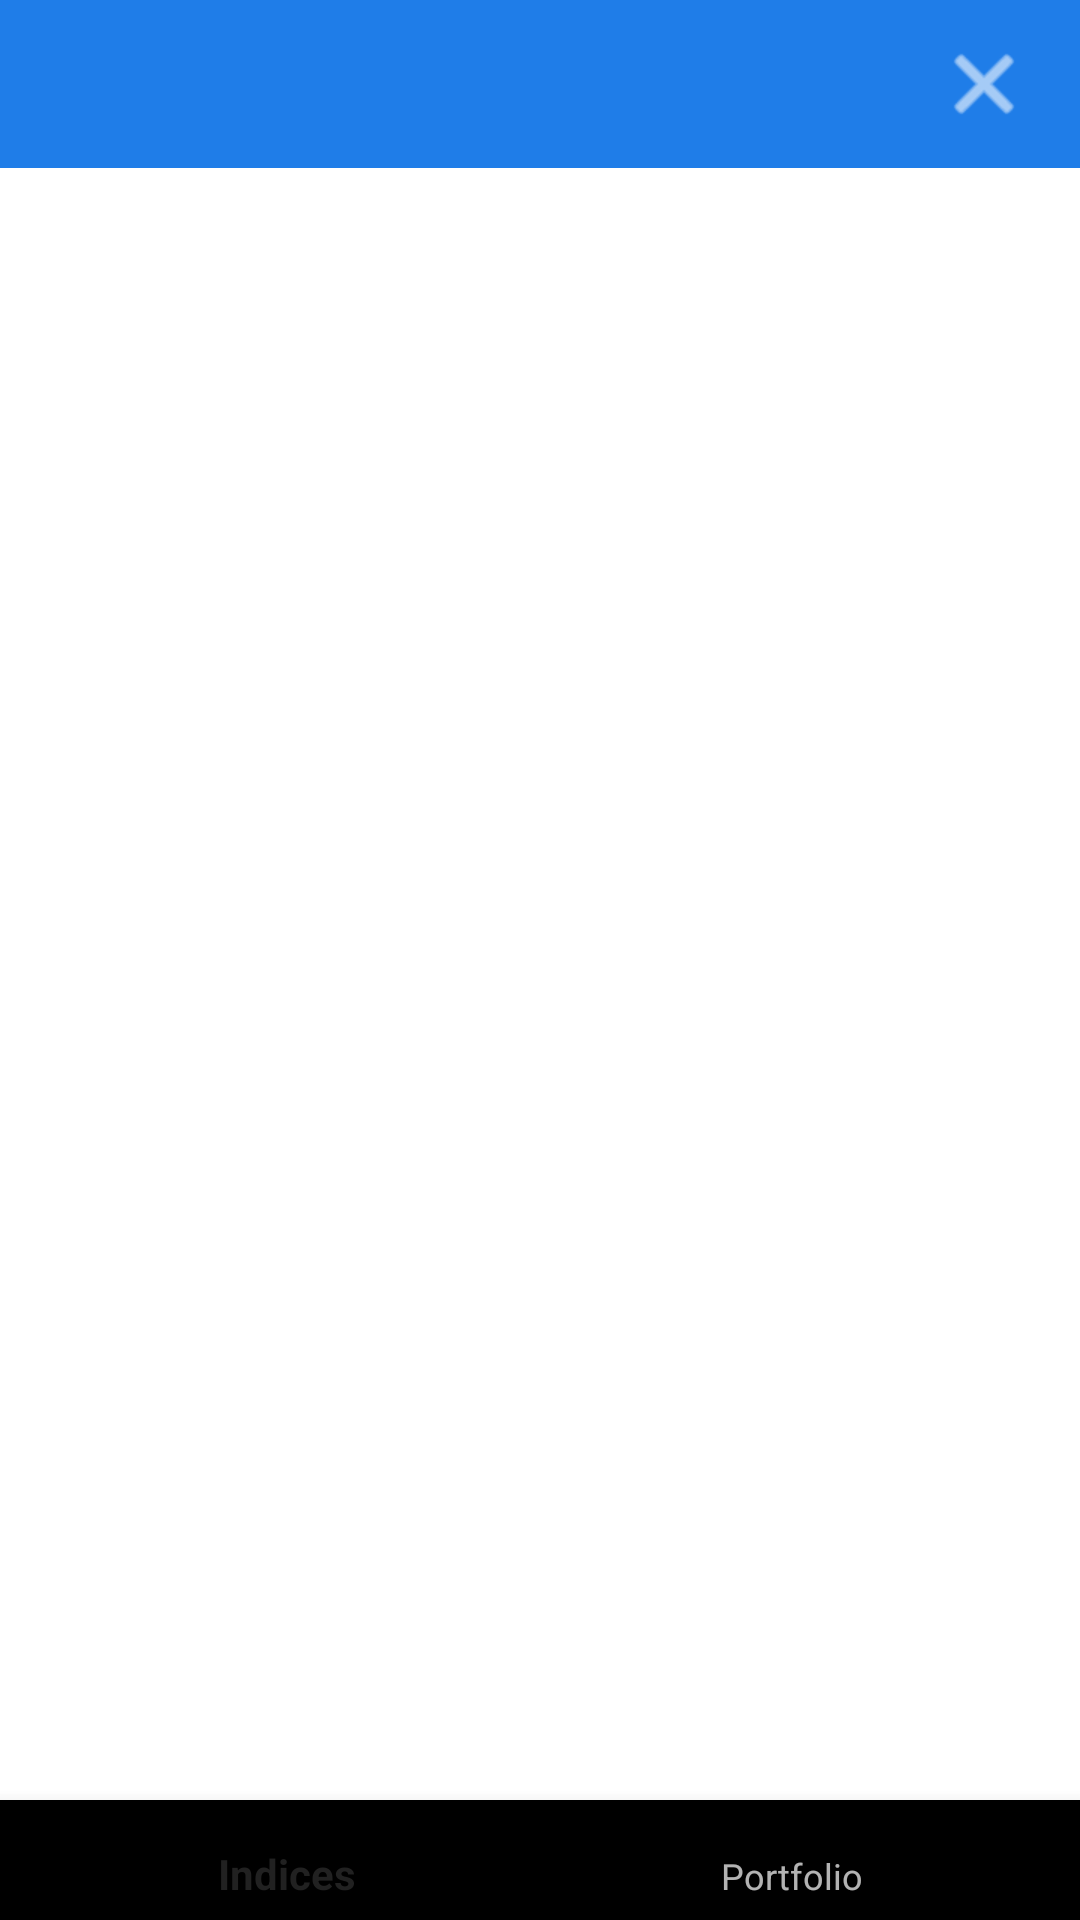

Write the Android layout XML for this screen, with the resource values it uses.
<!-- AndroidManifest.xml: application theme Theme.AppCompat.NoActionBar -->
<!-- res/layout/activity_main.xml -->
<androidx.constraintlayout.widget.ConstraintLayout
    xmlns:android="http://schemas.android.com/apk/res/android"
    xmlns:app="http://schemas.android.com/apk/res-auto"
    xmlns:tools="http://schemas.android.com/tools"
    android:id="@+id/main"
    android:layout_width="match_parent"
    android:layout_height="match_parent"
    tools:context=".MainActivity">

    <androidx.appcompat.widget.Toolbar
        android:id="@+id/toolbar"
        android:layout_width="0dp"
        android:layout_height="wrap_content"
        android:background="@color/blue"
        app:titleTextColor="@android:color/white"
        app:layout_constraintTop_toTopOf="parent"
        app:layout_constraintStart_toStartOf="parent"
        app:layout_constraintEnd_toEndOf="parent">

        <TextView
            android:id="@+id/tvToolbar"
            android:layout_width="wrap_content"
            android:layout_height="wrap_content"
            tools:text="title toolbar"
            android:textStyle="bold"
            android:textColor="@color/white"
            android:layout_gravity="center"
            android:gravity="center"
            />

        <ImageView
            android:id="@+id/ivLeftToolbar"
            android:layout_width="wrap_content"
            android:layout_height="wrap_content"
            android:layout_gravity="start"
            android:adjustViewBounds="true"
            android:src="@android:drawable/ic_menu_gallery"
            tools:ignore="ContentDescription"
            android:visibility="gone"
            app:tint="@color/white" />

        <ImageView
            android:id="@+id/ivRightToolbar"
            android:layout_width="wrap_content"
            android:layout_height="wrap_content"
            android:layout_gravity="end"
            android:adjustViewBounds="true"
            android:src="@android:drawable/ic_menu_close_clear_cancel"
            android:layout_marginEnd="16dp"
            tools:ignore="ContentDescription"
            app:tint="@color/white" />

    </androidx.appcompat.widget.Toolbar>

    <FrameLayout
        android:id="@+id/contentActivity"
        android:layout_width="match_parent"
        android:layout_height="0dp"
        android:background="@color/white"
        app:layout_constraintTop_toBottomOf="@id/toolbar"
        app:layout_constraintBottom_toTopOf="@id/bottomNav"
        app:layout_constraintStart_toStartOf="parent"
        app:layout_constraintEnd_toEndOf="parent" />

    <com.google.android.material.bottomnavigation.BottomNavigationView
        android:id="@+id/bottomNav"
        android:layout_width="match_parent"
        android:layout_height="40dp"
        app:layout_constraintBottom_toBottomOf="parent"
        app:layout_constraintEnd_toEndOf="parent"
        app:layout_constraintStart_toStartOf="parent"
        app:menu="@menu/bottom_nav_menu" />

</androidx.constraintlayout.widget.ConstraintLayout>
<!-- resources referenced by this layout -->
<resources>
  <color name="blue">#1F7DE8</color>
  <color name="white">#FFFFFFFF</color>
</resources>
